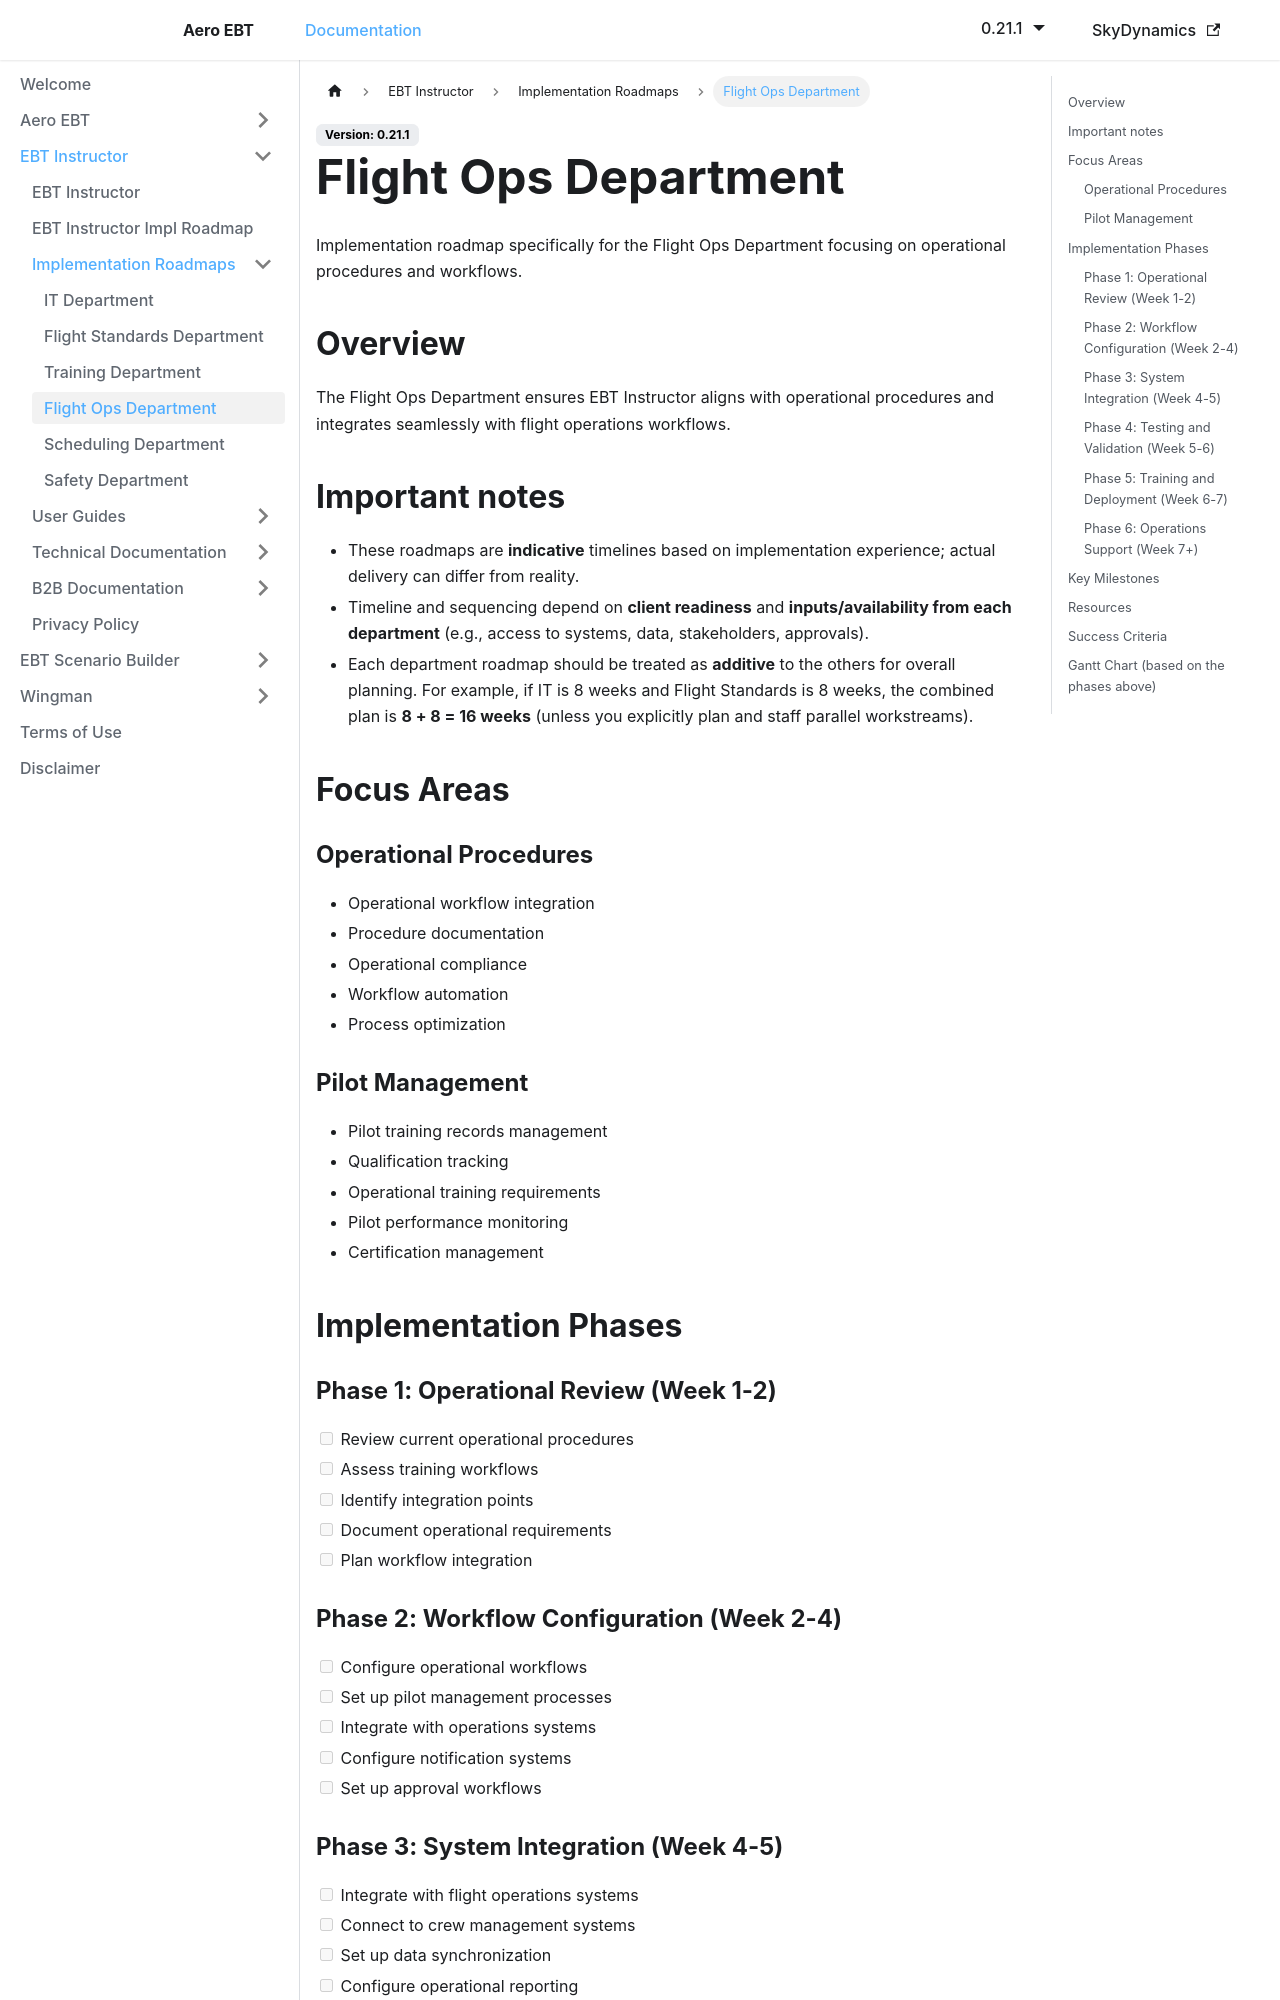

repository: lidakis/AeroEBT_Documentation · page: docs/ebt-instructor/roadmap-flight-ops/index.html · generator: docusaurus

---
sidebar_position: 6
---

# Flight Ops Department

Implementation roadmap specifically for the Flight Ops Department focusing on operational procedures and workflows.

## Overview

The Flight Ops Department ensures EBT Instructor aligns with operational procedures and integrates seamlessly with flight operations workflows.

## Important notes

- These roadmaps are **indicative** timelines based on implementation experience; actual delivery can differ from reality.
- Timeline and sequencing depend on **client readiness** and **inputs/availability from each department** (e.g., access to systems, data, stakeholders, approvals).
- Each department roadmap should be treated as **additive** to the others for overall planning. For example, if IT is 8 weeks and Flight Standards is 8 weeks, the combined plan is **8 + 8 = 16 weeks** (unless you explicitly plan and staff parallel workstreams).

## Focus Areas

### Operational Procedures
- Operational workflow integration
- Procedure documentation
- Operational compliance
- Workflow automation
- Process optimization

### Pilot Management
- Pilot training records management
- Qualification tracking
- Operational training requirements
- Pilot performance monitoring
- Certification management

## Implementation Phases

### Phase 1: Operational Review (Week 1-2)
- [ ] Review current operational procedures
- [ ] Assess training workflows
- [ ] Identify integration points
- [ ] Document operational requirements
- [ ] Plan workflow integration

### Phase 2: Workflow Configuration (Week 2-4)
- [ ] Configure operational workflows
- [ ] Set up pilot management processes
- [ ] Integrate with operations systems
- [ ] Configure notification systems
- [ ] Set up approval workflows

### Phase 3: System Integration (Week 4-5)
- [ ] Integrate with flight operations systems
- [ ] Connect to crew management systems
- [ ] Set up data synchronization
- [ ] Configure operational reporting
- [ ] Test integration workflows

### Phase 4: Testing and Validation (Week 5-6)
- [ ] Test operational workflows
- [ ] Validate data synchronization
- [ ] Review operational reports
- [ ] Test integration points
- [ ] Conduct user acceptance testing

### Phase 5: Training and Deployment (Week 6-7)
- [ ] Train operational staff
- [ ] Conduct pilot program
- [ ] Gather operational feedback
- [ ] Refine workflows
- [ ] Prepare for full deployment

### Phase 6: Operations Support (Week 7+)
- [ ] Monitor operational processes
- [ ] Provide operational support
- [ ] Optimize workflows based on usage
- [ ] Maintain operational documentation
- [ ] Continuous improvement
